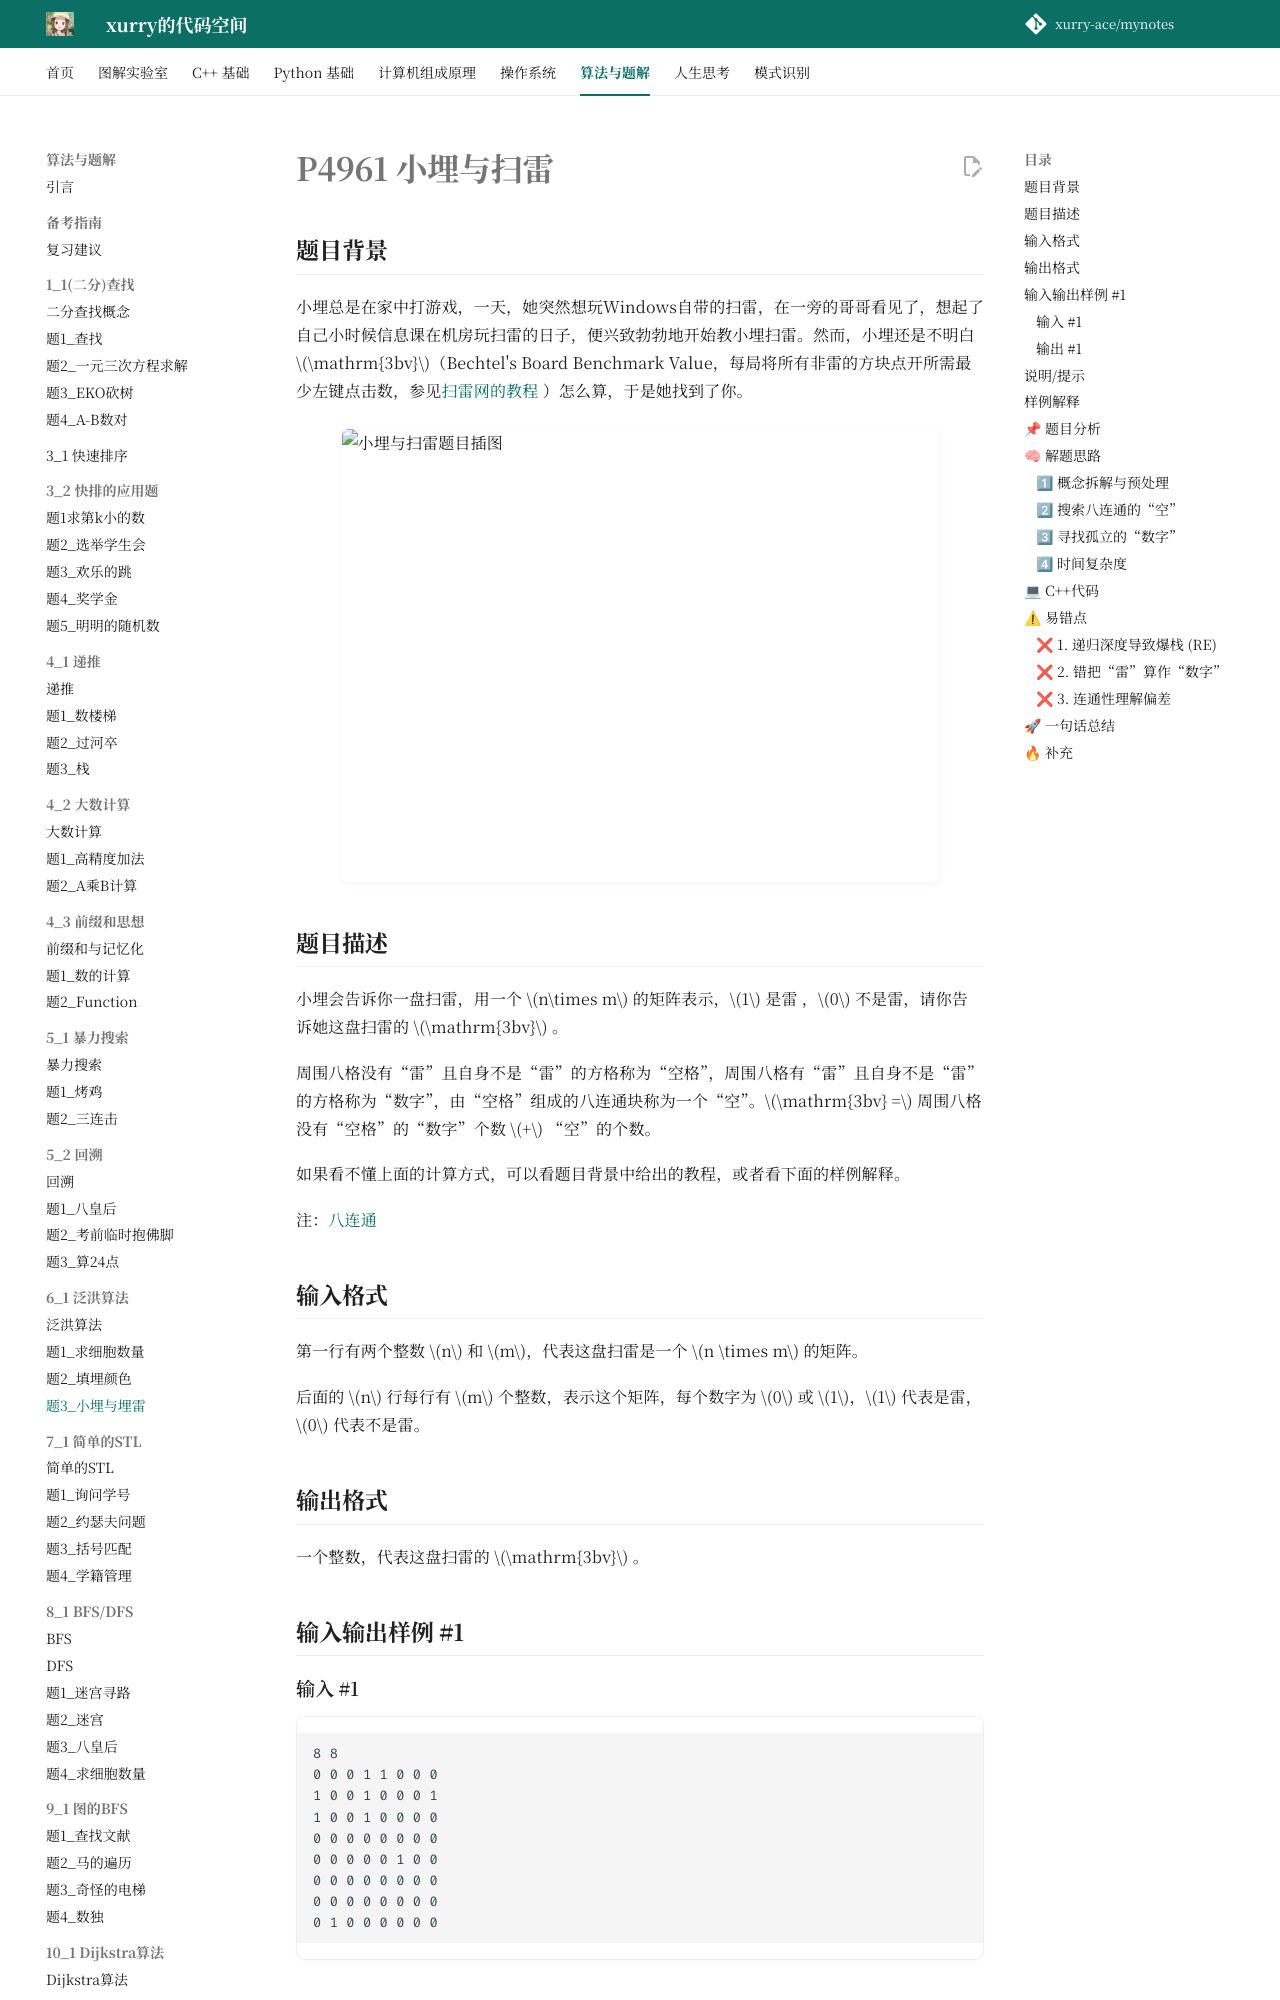

repository: xurry-ace/mynotes · page: 洛谷题目/6_1/小埋与扫雷/index.html · generator: mkdocs

# P4961 小埋与扫雷

## 题目背景

小埋总是在家中打游戏，一天，她突然想玩Windows自带的扫雷，在一旁的哥哥看见了，想起了自己小时候信息课在机房玩扫雷的日子，便兴致勃勃地开始教小埋扫雷。然而，小埋还是不明白 $\mathrm{3bv}$（Bechtel's Board Benchmark Value，每局将所有非雷的方块点开所需最少左键点击数，参见[扫雷网的教程](https://saolei.net/BBS/Title.asp?Id=227) ）怎么算，于是她找到了你。

![小埋与扫雷题目插图](https://i.loli.net/2018/10/04/5bb5bd6aefb70.jpg){ width="597" height="453" }

## 题目描述

小埋会告诉你一盘扫雷，用一个 $n\times m$ 的矩阵表示，$1$ 是雷 ，$0$ 不是雷，请你告诉她这盘扫雷的 $\mathrm{3bv}$ 。 

周围八格没有“雷”且自身不是“雷”的方格称为“空格”，周围八格有“雷”且自身不是“雷”的方格称为“数字”，由“空格”组成的八连通块称为一个“空”。$\mathrm{3bv} =$ 周围八格没有“空格”的“数字”个数 $+$ “空”的个数。

如果看不懂上面的计算方式，可以看题目背景中给出的教程，或者看下面的样例解释。

注：[八连通](https://baike.baidu.com/item/%E5%85%AB%E8%BF%9E%E9%80%9A)

## 输入格式

第一行有两个整数 $n$ 和 $m$，代表这盘扫雷是一个 $n \times m$ 的矩阵。

后面的 $n$ 行每行有 $m$ 个整数，表示这个矩阵，每个数字为 $0$ 或 $1$，$1$ 代表是雷，$0$ 代表不是雷。

## 输出格式

一个整数，代表这盘扫雷的 $\mathrm{3bv}$ 。

## 输入输出样例 #1

### 输入 #1

```
8 8
0 0 0 1 1 0 0 0 
1 0 0 1 0 0 0 1 
1 0 0 1 0 0 0 0 
0 0 0 0 0 0 0 0 
0 0 0 0 0 1 0 0 
0 0 0 0 0 0 0 0 
0 0 0 0 0 0 0 0 
0 1 0 0 0 0 0 0 
```

### 输出 #1

```
13
```

## 说明/提示

$1\le n,\ m\le 1000$

## 样例解释

![扫雷样例解释棋盘](https://i.loli.net/2018/10/04/5bb5bc4644183.jpg){ width="136" height="136" }


!!! tip
    找不到这道题的解题视频，  
    但是这道题我个人推测期末不会考，如果一定要掌握建议去看这个最基础的扫雷题目  
    [b站讲解链接](https://www.bilibili.com/video/BV1US4y1F71K/)


## 📌 题目分析

给定数据：

```text
一个 n × m 的矩阵 (1 ≤ n, m ≤ 1000)
1 代表地雷，0 代表安全区域
```

要求计算这盘扫雷的 $\mathrm{3bv}$ 值。
根据题意：$\mathrm{3bv} = (\text{周围八格没有“空格”的“数字”个数}) + (\text{“空”的连通块个数})$。

- **问题本质**：图的遍历（八连通块的 Flood Fill）与网格邻域判定
- **算法类型**：广度优先搜索 (BFS) / 模拟

## 🧠 解题思路
